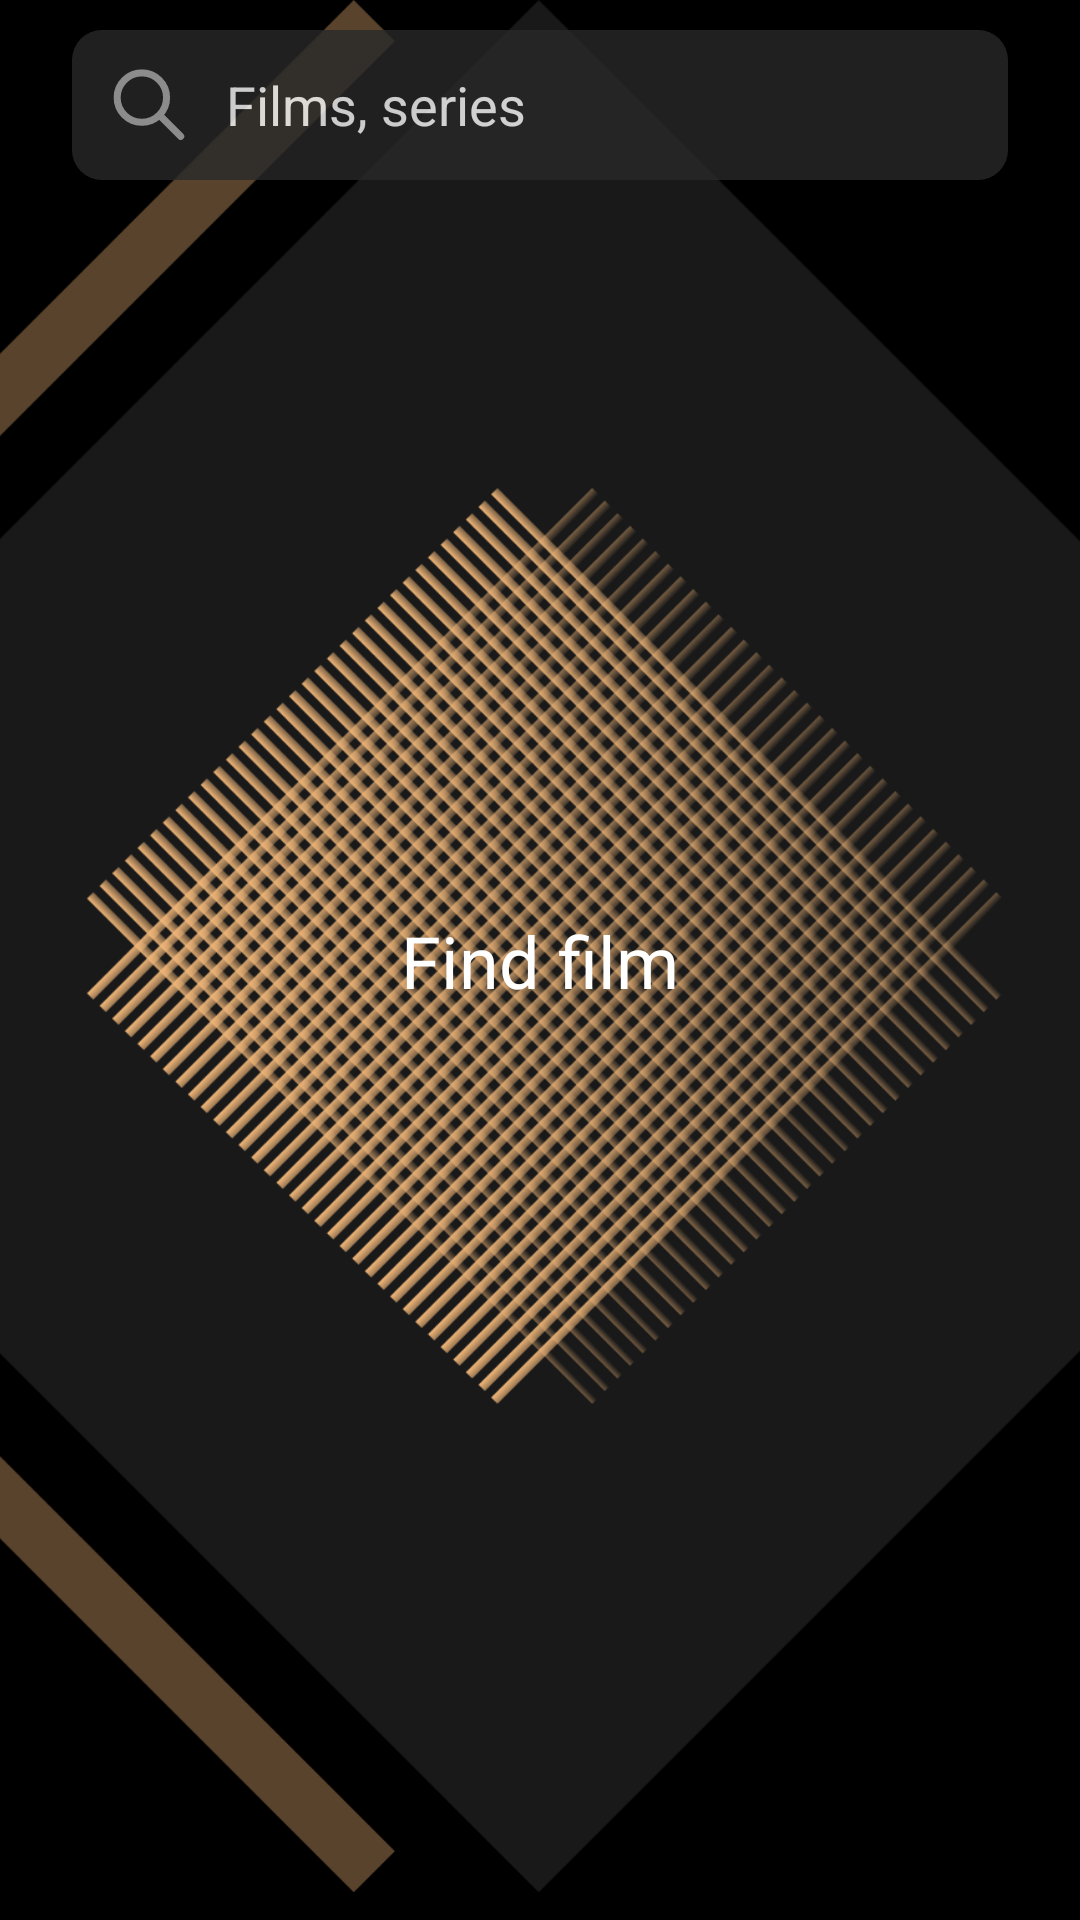

Write the Android layout XML for this screen, with the resource values it uses.
<!-- AndroidManifest.xml: application theme Theme.MoviePicker -->
<!-- res/layout/fragment_search.xml -->
<?xml version="1.0" encoding="utf-8"?>
<androidx.constraintlayout.widget.ConstraintLayout
        xmlns:android="http://schemas.android.com/apk/res/android"
        xmlns:app="http://schemas.android.com/apk/res-auto"
        xmlns:tools="http://schemas.android.com/tools"
        android:layout_width="match_parent"
        android:layout_height="match_parent"
        tools:context=".ui.SearchFragment"
        android:background="@color/black"
>
    <ImageView
            android:src="@drawable/ic_search_background"
            android:layout_width="match_parent"
            android:layout_height="match_parent"
            android:scaleType="centerCrop"
            android:id="@+id/searchBackground"
    />
    <TextView
            android:text="@string/find_movie"
            android:layout_width="wrap_content"
            android:layout_height="wrap_content"
            app:layout_constraintBottom_toBottomOf="parent" app:layout_constraintStart_toStartOf="parent"
            app:layout_constraintTop_toTopOf="parent"
            app:layout_constraintEnd_toEndOf="parent"
            android:id="@+id/textViewFindMovie" app:fontFamily="@font/roboto_bold"
            android:textColor="@color/white"
            android:textSize="24sp"
    />
    <LinearLayout
            android:orientation="horizontal"
            android:layout_width="match_parent"
            android:gravity="center"
            android:background="@drawable/search_field"
            android:layout_height="50dp"
            android:alpha="0.8"
            app:layout_constraintTop_toTopOf="parent"
            app:layout_constraintStart_toStartOf="parent" android:layout_marginTop="10dp"
            app:layout_constraintEnd_toEndOf="parent" android:layout_marginRight="24dp"
            android:layout_marginLeft="24dp">
        <ImageView
                android:src="@drawable/ic_search"
                android:layout_width="1dp"
                android:layout_height="24dp" android:id="@+id/imageView" android:layout_weight="1"
                android:contentDescription="TODO"/>
        <EditText
                android:layout_width="wrap_content"
                android:layout_height="wrap_content"
                android:inputType="textPersonName"
                android:hint="@string/search_for"
                android:textColorHint="@color/white"
                android:textColor="@color/white"
                android:background="@null"
                android:ems="10"
                android:imeOptions="actionSend"
                android:id="@+id/editTextSearch" android:layout_weight="1" android:importantForAutofill="no"/>
    </LinearLayout>
</androidx.constraintlayout.widget.ConstraintLayout>
<!-- resources referenced by this layout -->
<resources>
  <color name="black">#000000</color>
  <color name="white">#FFFFFFFF</color>
  <!-- drawable ic_search (drawable) -->
  <vector xmlns:android="http://schemas.android.com/apk/res/android"
      android:width="34dp"
      android:height="34dp"
      android:viewportWidth="34"
      android:viewportHeight="34">
    <path
        android:pathData="M21.963,21.833L31.963,31.833"
        android:strokeLineJoin="round"
        android:strokeWidth="3.33333"
        android:fillColor="@color/smoke_grey"
        android:strokeColor="@color/smoke_grey"
        android:strokeLineCap="round"/>
    <path
        android:pathData="M25.296,13.5C25.296,19.943 20.073,25.167 13.63,25.167C7.186,25.167 1.963,19.943 1.963,13.5C1.963,7.057 7.186,1.833 13.63,1.833C20.073,1.833 25.296,7.057 25.296,13.5Z"
        android:strokeWidth="3.33333"
        android:fillColor="#00000000"
        android:strokeColor="@color/smoke_grey"/>
  </vector>
  <!-- drawable ic_search_background: vector/xml drawable (drawable, 34054 chars, omitted) -->
  <!-- drawable search_field (drawable) -->
  <?xml version="1.0" encoding="utf-8"?>
  <shape xmlns:android="http://schemas.android.com/apk/res/android">
      <solid
              android:color="#292929" >
  
      </solid>
      <stroke
              android:width="0dp"
              android:color="#424242">
  
      </stroke>
      <corners
              android:radius="10dp">
      </corners>
  </shape>
  <string name="find_movie">Find film</string>
  <string name="search_for">Films, series</string>
  <style name="Theme.MoviePicker" parent="Theme.MaterialComponents.DayNight.NoActionBar">
          
          <item name="colorPrimary">@color/mild_yellow</item>
          <item name="colorPrimaryVariant">@color/black</item>
          <item name="colorOnPrimary">@color/white</item>
          
          <item name="colorSecondary">@color/teal_200</item>
          <item name="colorSecondaryVariant">@color/teal_700</item>
          <item name="colorOnSecondary">@color/smoke_grey</item>
          
          <item name="android:statusBarColor" tools:targetApi="l">?attr/colorPrimaryVariant</item>
          
  
      </style>
  <color name="smoke_grey">#AFAFAF</color>
  <color name="mild_yellow">#F1B779</color>
  <color name="teal_200">#FF03DAC5</color>
  <color name="teal_700">#FF018786</color>
</resources>
